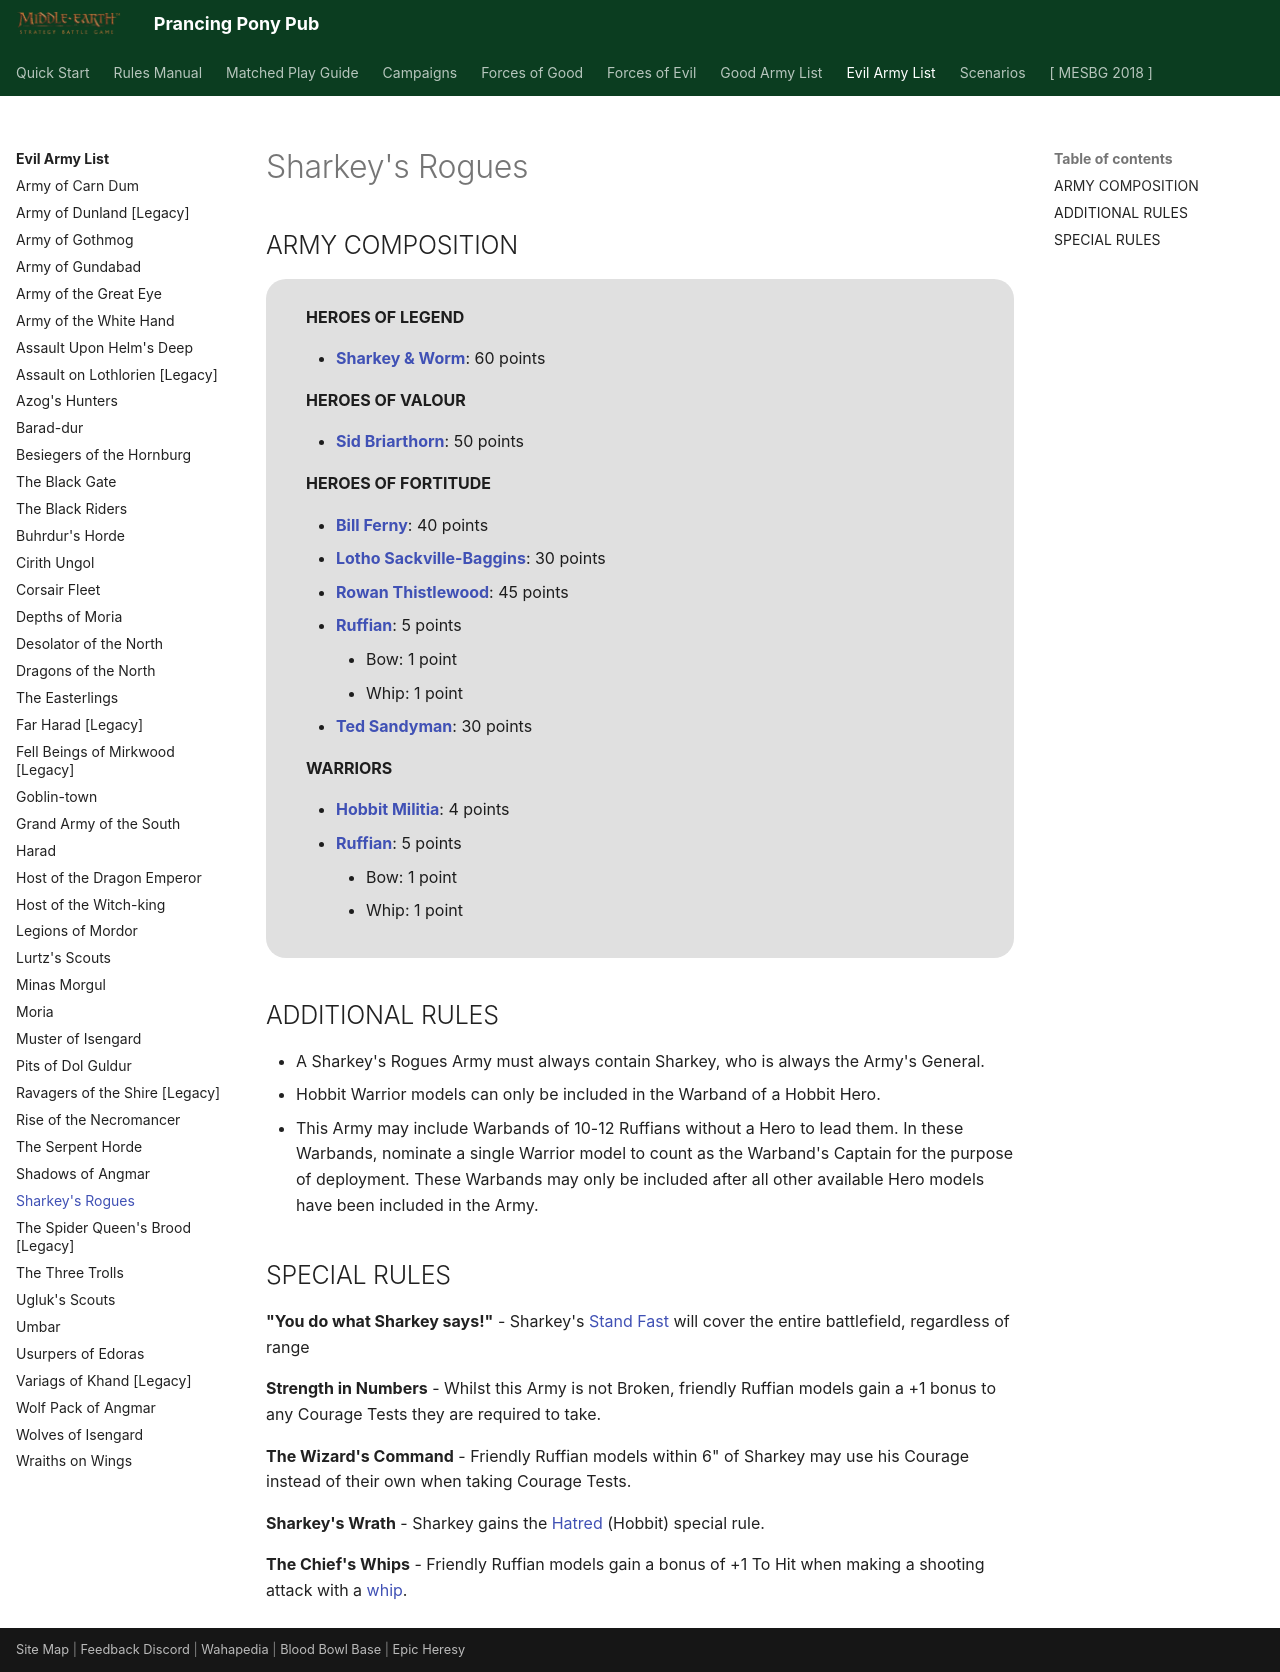

repository: BBBase-EHeresy-PPPub/PPPub · page: mesbg2024/evil_army_list/sharkeys_rogues/index.html · generator: mkdocs

# Sharkey's Rogues

## ARMY COMPOSITION

<div class="unitCard" markdown>

**HEROES OF LEGEND**

- [**Sharkey & Worm**](../forces_of_evil/isengard.md#sharkey-worm-60-points): 60 points

**HEROES OF VALOUR**

- [**Sid Briarthorn**](../forces_of_evil/isengard.md#sid-briarthorn-50-points): 50 points

**HEROES OF FORTITUDE**

- [**Bill Ferny**](../forces_of_evil/isengard.md#bill-ferny-40-points): 40 points
- [**Lotho Sackville-Baggins**](../forces_of_good/the_free_peoples.md#lotho-sackville-baggins-30-points): 30 points
- [**Rowan Thistlewood**](../forces_of_evil/isengard.md#rowan-thistlewood-45-points): 45 points
- [**Ruffian**](../forces_of_evil/isengard.md#ruffian-5-points): 5 points
    - Bow: 1 point
    - Whip: 1 point
- [**Ted Sandyman**](../forces_of_evil/isengard.md#ted-sandyman-30-points): 30 points

**WARRIORS**

- [**Hobbit Militia**](../forces_of_good/the_free_peoples.md#hobbit-militia-4-points): 4 points
- [**Ruffian**](../forces_of_evil/isengard.md#ruffian-5-points): 5 points
    - Bow: 1 point
    - Whip: 1 point

</div>

## ADDITIONAL RULES

- A Sharkey's Rogues Army must always contain Sharkey, who is always the Army's General.
- Hobbit Warrior models can only be included in the Warband of a Hobbit Hero.
- This Army may include Warbands of 10-12 Ruffians without a Hero to lead them. In these Warbands, nominate a single Warrior model to count as the Warband's Captain for the purpose of deployment. These Warbands may only be included after all other available Hero models have been included in the Army.

## SPECIAL RULES

**"You do what Sharkey says!"** - Sharkey's [Stand Fast] will cover the entire battlefield, regardless of range

**Strength in Numbers** - Whilst this Army is not Broken, friendly Ruffian models gain a +1 bonus to any Courage Tests they are required to take.

**The Wizard's Command** - Friendly Ruffian models within 6" of Sharkey may use his Courage instead of their own when taking Courage Tests.

**Sharkey's Wrath** - Sharkey gains the [Hatred] (Hobbit) special rule.

**The Chief's Whips** - Friendly Ruffian models gain a bonus of +1 To Hit when making a shooting attack with a [whip].
